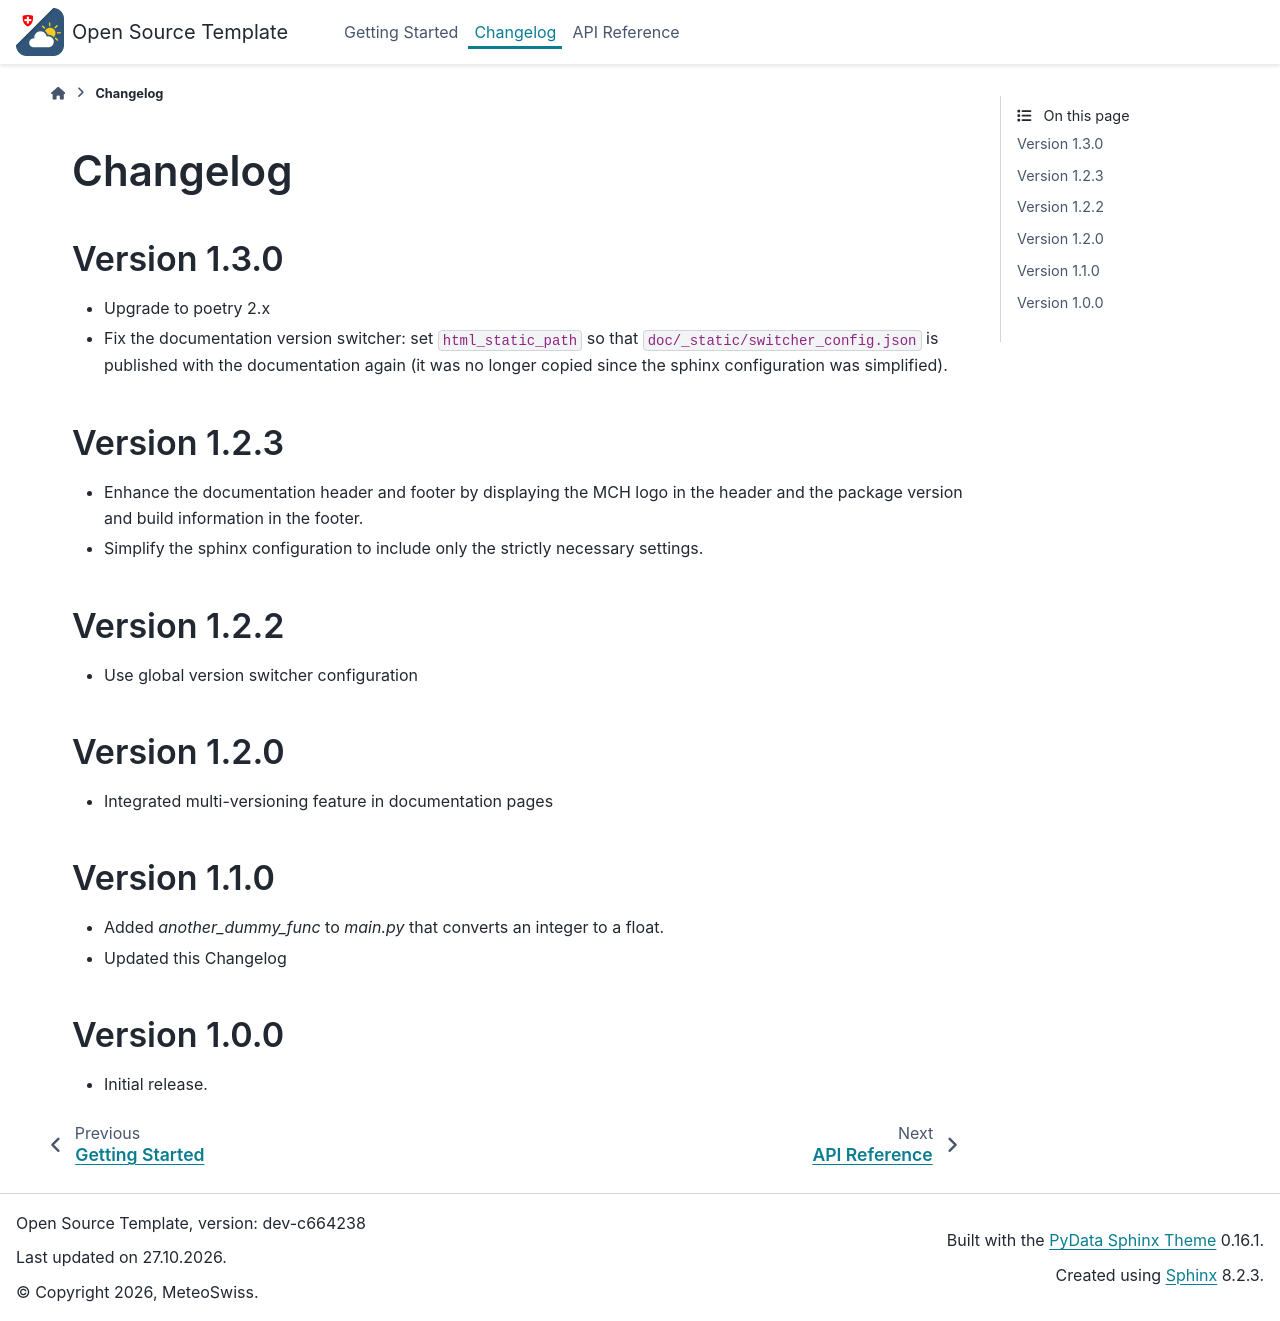

repository: MeteoSwiss/varda-dataset-checker-hive · page: changelog.html · generator: sphinx

=========
Changelog
=========

Version 1.3.0
-------------

* Upgrade to poetry 2.x
* Fix the documentation version switcher: set ``html_static_path`` so that ``doc/_static/switcher_config.json`` is
  published with the documentation again (it was no longer copied since the sphinx configuration was simplified).

Version 1.2.3
-------------

* Enhance the documentation header and footer by displaying the MCH logo in the header and the package version and build information in the footer.
* Simplify the sphinx configuration to include only the strictly necessary settings.

Version 1.2.2
-------------
* Use global version switcher configuration


Version 1.2.0
-------------
* Integrated multi-versioning feature in documentation pages


Version 1.1.0
-------------
* Added `another_dummy_func` to `main.py` that converts an integer to a float.
* Updated this Changelog


Version 1.0.0
----------------

* Initial release.
